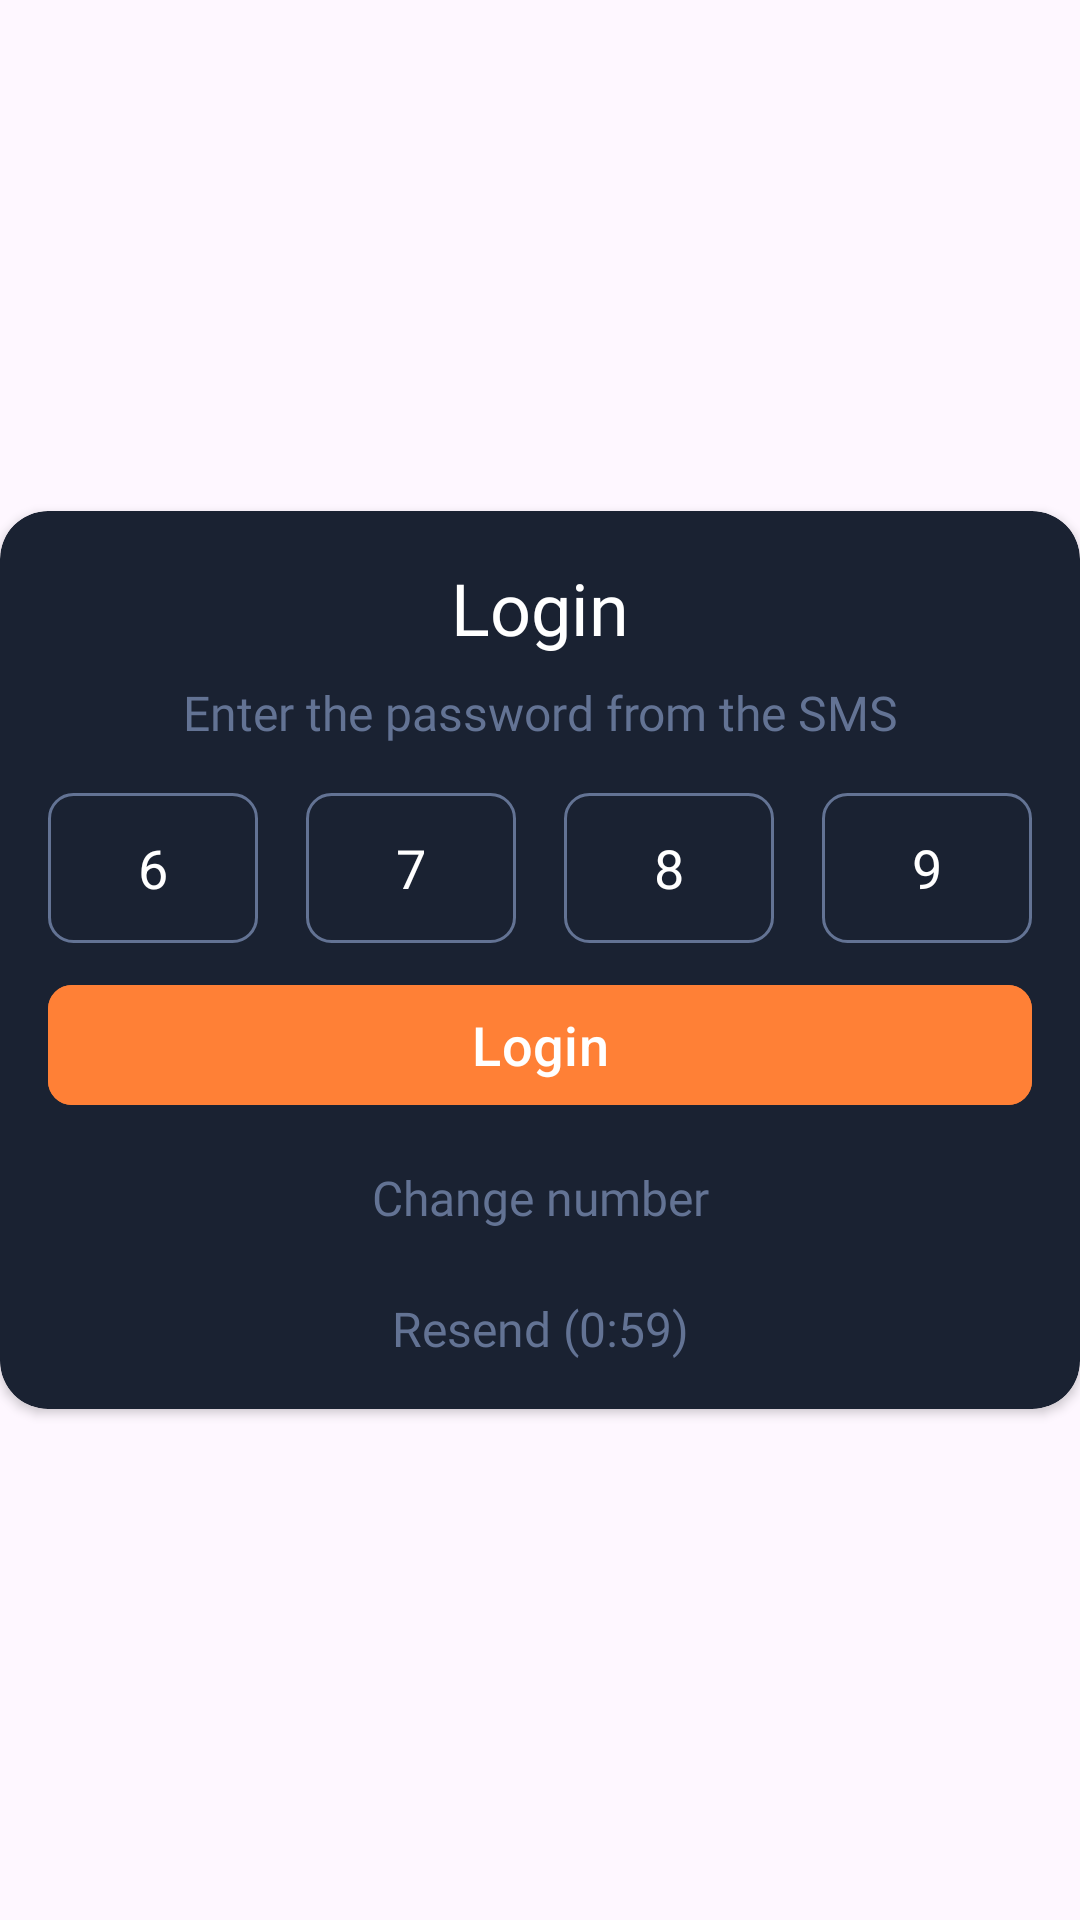

Reconstruct the res/layout file that produces this screen, plus the resources it refers to.
<!-- AndroidManifest.xml: application theme Theme.AbosuleCinemaApp -->
<!-- res/layout/login_dialog.xml -->
<?xml version="1.0" encoding="utf-8"?>
<androidx.constraintlayout.widget.ConstraintLayout xmlns:android="http://schemas.android.com/apk/res/android"
    xmlns:app="http://schemas.android.com/apk/res-auto"
    xmlns:tools="http://schemas.android.com/tools"
    android:layout_width="match_parent"
    android:layout_height="wrap_content">

    <androidx.cardview.widget.CardView
        android:id="@+id/login_cv"
        android:layout_width="match_parent"
        android:layout_height="wrap_content"
        app:cardCornerRadius="16dp"
        android:backgroundTint="@color/main_background_color"
        app:layout_constraintBottom_toBottomOf="parent"
        app:layout_constraintEnd_toEndOf="parent"
        app:layout_constraintStart_toStartOf="parent"
        app:layout_constraintTop_toTopOf="parent">

        <LinearLayout
            android:layout_width="match_parent"
            android:layout_height="wrap_content"
            android:orientation="vertical">

            <TextView
                android:id="@+id/login_tv"
                android:layout_width="match_parent"
                android:layout_height="wrap_content"
                android:layout_marginStart="16dp"
                android:layout_marginTop="16dp"
                android:layout_marginEnd="16dp"
                android:fontFamily="@font/pt_root_ui_regular"
                android:gravity="center"
                android:text="@string/login"
                android:textColor="@color/white"
                android:textSize="24sp" />

            <TextView
                android:id="@+id/access_pw_tv"
                android:layout_width="match_parent"
                android:layout_height="wrap_content"
                android:layout_marginStart="16dp"
                android:layout_marginEnd="16dp"
                android:layout_marginTop="8dp"
                android:fontFamily="@font/pt_root_ui_regular"
                android:gravity="center"
                android:text="@string/enter_the_password_from_the_sms"
                android:textColor="@color/light_grey"
                android:textSize="16sp" />

            <LinearLayout
                android:layout_width="match_parent"
                android:layout_height="wrap_content"
                android:layout_gravity="center"
                android:layout_marginHorizontal="16dp"
                android:orientation="horizontal">

                <com.google.android.material.textfield.TextInputEditText
                    android:id="@+id/first_pin_et"
                    android:layout_width="wrap_content"
                    android:layout_height="50dp"
                    android:layout_marginTop="16dp"
                    android:layout_weight="1"
                    android:background="@drawable/pin_insert_shape"
                    android:hint="@string/_6"
                    android:inputType="number"
                    android:maxLength="1"
                    android:textColor="@color/white"
                    android:gravity="center"
                    android:textColorHint="@color/white" />

                <com.google.android.material.textfield.TextInputEditText
                    android:id="@+id/second_pin_et"
                    android:layout_width="wrap_content"
                    android:layout_height="50dp"
                    android:layout_marginStart="16dp"
                    android:layout_marginTop="16dp"
                    android:layout_weight="1"
                    android:autofillHints=""
                    android:background="@drawable/pin_insert_shape"
                    android:hint="@string/_7"
                    android:inputType="number"
                    android:maxLength="1"
                    android:gravity="center"
                    android:textColorHint="@color/white"/>

                <com.google.android.material.textfield.TextInputEditText
                    android:id="@+id/third_pin_et"
                    android:layout_width="wrap_content"
                    android:layout_height="50dp"
                    android:layout_marginStart="16dp"
                    android:layout_marginTop="16dp"
                    android:layout_weight="1"
                    android:background="@drawable/pin_insert_shape"
                    android:hint="@string/_8"
                    android:inputType="number"
                    android:maxLength="1"
                    android:gravity="center"
                    android:textColorHint="@color/white" />

                <com.google.android.material.textfield.TextInputEditText
                    android:id="@+id/fourth_pin_et"
                    android:layout_width="wrap_content"
                    android:layout_height="50dp"
                    android:layout_marginStart="16dp"
                    android:layout_marginTop="16dp"
                    android:layout_weight="1"
                    android:background="@drawable/pin_insert_shape"
                    android:hint="@string/_9"
                    android:inputType="number"
                    android:maxLength="1"
                    android:gravity="center"
                    android:textColorHint="@color/white" />

            </LinearLayout>

            <com.google.android.material.button.MaterialButton
                android:id="@+id/login_btn_dialog"
                android:layout_width="match_parent"
                android:layout_height="wrap_content"
                android:layout_marginStart="16dp"
                android:layout_marginTop="10dp"
                android:layout_marginEnd="16dp"
                android:layout_marginBottom="16dp"
                android:backgroundTint="@color/orange"
                android:text="@string/login"
                android:textSize="18sp"
                app:cornerRadius="8dp"
                tools:ignore="TextContrastCheck,DuplicateSpeakableTextCheck" />

            <TextView
                android:id="@+id/change_number_tv"
                android:layout_width="match_parent"
                android:layout_height="wrap_content"
                android:layout_marginStart="16dp"
                android:layout_marginEnd="16dp"
                android:fontFamily="@font/pt_root_ui_regular"
                android:gravity="center"
                android:text="@string/change_number"
                android:textColor="@color/light_grey"
                android:textSize="16sp" />

            <TextView
                android:id="@+id/resend_tv"
                android:layout_width="match_parent"
                android:layout_height="wrap_content"
                android:layout_marginStart="16dp"
                android:layout_marginEnd="16dp"
                android:layout_marginBottom="16dp"
                android:layout_marginTop="22dp"
                android:fontFamily="@font/pt_root_ui_regular"
                android:gravity="center"
                android:text="@string/resend_0_59"
                android:textColor="@color/light_grey"
                android:textSize="16sp" />

        </LinearLayout>

    </androidx.cardview.widget.CardView>

</androidx.constraintlayout.widget.ConstraintLayout>
<!-- resources referenced by this layout -->
<resources>
  <color name="light_grey">#637394</color>
  <color name="main_background_color">#1A2232</color>
  <color name="orange">#FF8036</color>
  <color name="white">#FFFFFFFF</color>
  <!-- drawable pin_insert_shape (drawable) -->
  <?xml version="1.0" encoding="utf-8"?>
  <shape xmlns:android="http://schemas.android.com/apk/res/android"
      android:shape="rectangle">
  
      <stroke android:color="@color/light_grey"
          android:width="1dp"/>
  
      <corners android:radius="8dp" />
  </shape>
  <string name="_6">6</string>
  <string name="_7">7</string>
  <string name="_8">8</string>
  <string name="_9">9</string>
  <string name="change_number">Change number</string>
  <string name="enter_the_password_from_the_sms">Enter the password from the SMS</string>
  <string name="login">Login</string>
  <string name="resend_0_59">Resend (0:59)</string>
  <style name="Theme.AbosuleCinemaApp" parent="Base.Theme.AbosuleCinemaApp" />
  <style name="Base.Theme.AbosuleCinemaApp" parent="Theme.Material3.DayNight.NoActionBar">
          
          
      </style>
</resources>
